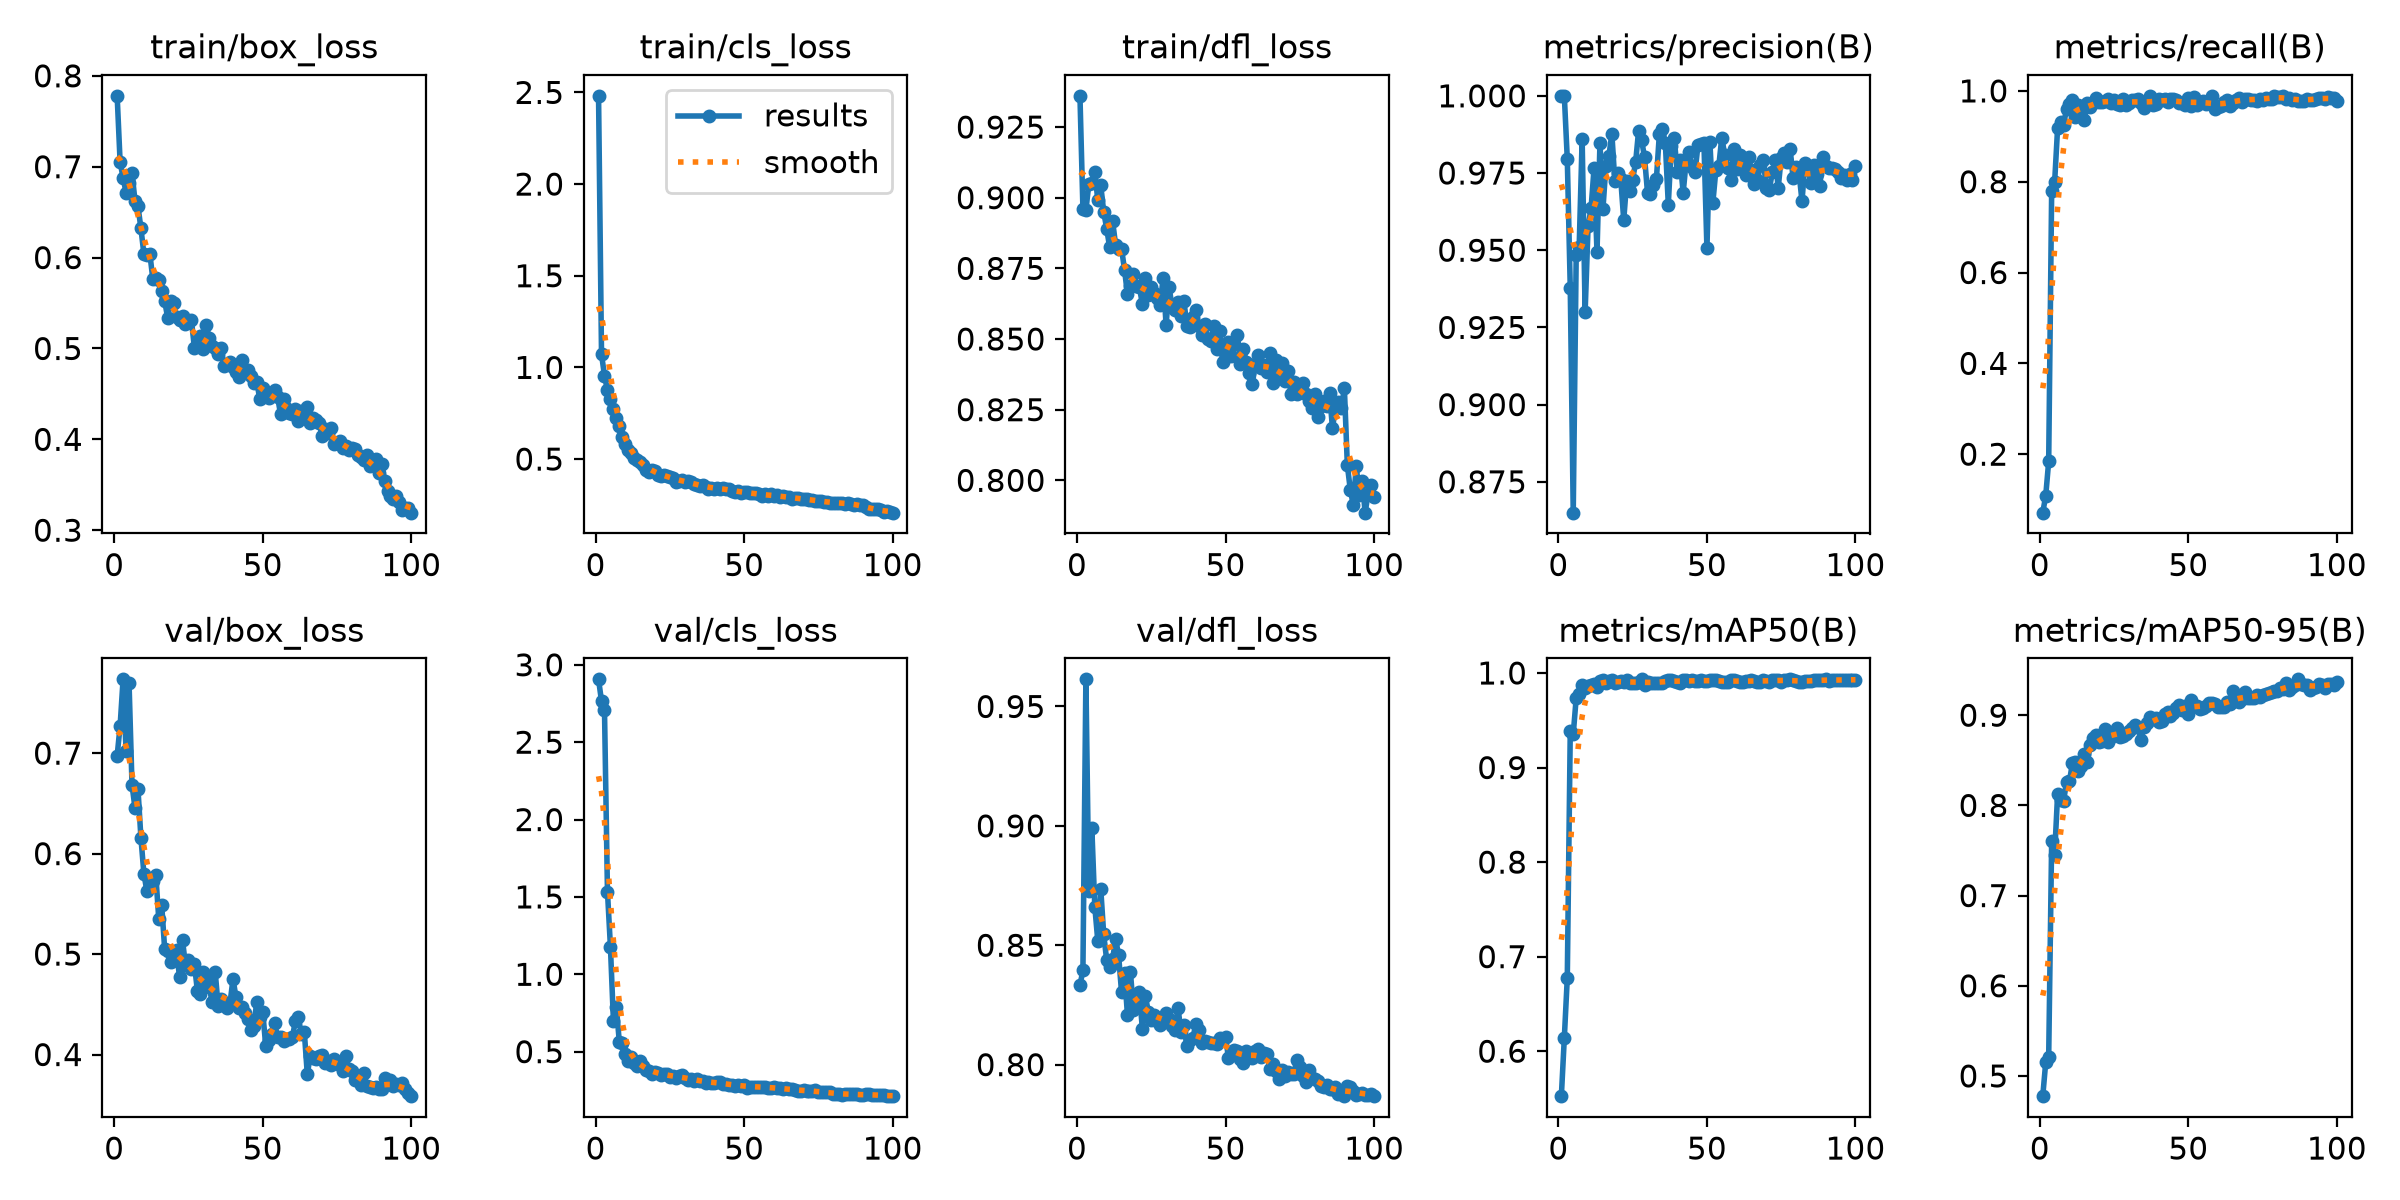

Data behind this chart, as committed beside it:
epoch, time, train/box_loss, train/cls_loss, train/dfl_loss, metrics/precision(B), metrics/recall(B), metrics/mAP50(B), metrics/mAP50-95(B), val/box_loss, val/cls_loss, val/dfl_loss, lr/pg0, lr/pg1, lr/pg2
1, 6.79, 0.778, 2.481, 0.936, 1, 0.07124, 0.5525, 0.4776, 0.6974, 2.906, 0.8332, 0.0003001, 0.0003001, 0.0003001
2, 13.14, 0.7049, 1.072, 0.8962, 1, 0.1084, 0.6139, 0.515, 0.7272, 2.764, 0.8395, 0.0006084, 0.0006084, 0.0006084
3, 19.53, 0.688, 0.9546, 0.8955, 0.9795, 0.1843, 0.6775, 0.5212, 0.7735, 2.707, 0.9614, 0.0009105, 0.0009105, 0.0009105
4, 25.47, 0.6715, 0.8758, 0.905, 0.9378, 0.7802, 0.9387, 0.7606, 0.7021, 1.535, 0.8726, 0.001206, 0.001206, 0.001206
5, 31.09, 0.6824, 0.828, 0.905, 0.865, 0.7989, 0.9352, 0.7454, 0.7701, 1.178, 0.8991, 0.001372, 0.001372, 0.001372
6, 36.93, 0.693, 0.7738, 0.9092, 0.9486, 0.9183, 0.9736, 0.8124, 0.6686, 0.7003, 0.8661, 0.001358, 0.001358, 0.001358
7, 43.02, 0.6627, 0.7231, 0.8992, 0.9511, 0.9312, 0.978, 0.8061, 0.6454, 0.7861, 0.8519, 0.001344, 0.001344, 0.001344
8, 49.24, 0.6566, 0.6798, 0.9043, 0.9861, 0.9248, 0.9868, 0.8045, 0.6647, 0.5613, 0.8737, 0.00133, 0.00133, 0.00133
9, 54.91, 0.6323, 0.6182, 0.895, 0.9299, 0.9601, 0.9836, 0.8262, 0.6158, 0.5537, 0.8545, 0.001316, 0.001316, 0.001316
10, 60.6, 0.604, 0.5833, 0.889, 0.9578, 0.9713, 0.9862, 0.8267, 0.5801, 0.4852, 0.8437, 0.001302, 0.001302, 0.001302
11, 66.24, 0.6027, 0.5492, 0.8825, 0.9635, 0.9805, 0.987, 0.8475, 0.5628, 0.4405, 0.8409, 0.001288, 0.001288, 0.001288
12, 71.9, 0.6043, 0.533, 0.8916, 0.9765, 0.9432, 0.9885, 0.8476, 0.5672, 0.4664, 0.8442, 0.001273, 0.001273, 0.001273
13, 77.67, 0.5768, 0.5077, 0.8833, 0.9493, 0.9687, 0.9849, 0.838, 0.5726, 0.4289, 0.8527, 0.001259, 0.001259, 0.001259
14, 83.25, 0.5772, 0.4946, 0.8818, 0.9847, 0.9633, 0.9917, 0.8438, 0.579, 0.4077, 0.8459, 0.001245, 0.001245, 0.001245
15, 88.83, 0.5756, 0.4848, 0.882, 0.9634, 0.9361, 0.9925, 0.8572, 0.5353, 0.4387, 0.8304, 0.001231, 0.001231, 0.001231
16, 94.56, 0.5629, 0.4696, 0.8745, 0.9773, 0.9727, 0.9897, 0.8485, 0.5488, 0.4052, 0.8382, 0.001217, 0.001217, 0.001217
17, 100.4, 0.5524, 0.4427, 0.8658, 0.9804, 0.9642, 0.9912, 0.8674, 0.5047, 0.3807, 0.8206, 0.001203, 0.001203, 0.001203
18, 106, 0.5337, 0.4285, 0.8689, 0.9878, 0.9728, 0.9929, 0.8745, 0.5029, 0.3719, 0.8387, 0.001189, 0.001189, 0.001189
19, 112, 0.5521, 0.4426, 0.8729, 0.9723, 0.984, 0.9899, 0.8782, 0.4923, 0.3571, 0.8228, 0.001174, 0.001174, 0.001174
20, 117.8, 0.5497, 0.4329, 0.8687, 0.9749, 0.9766, 0.9901, 0.8704, 0.5022, 0.3683, 0.8266, 0.00116, 0.00116, 0.00116
21, 123.8, 0.5344, 0.4107, 0.8683, 0.9729, 0.9747, 0.9916, 0.8714, 0.5037, 0.3615, 0.8304, 0.001146, 0.001146, 0.001146
22, 129.6, 0.5314, 0.4098, 0.8625, 0.9598, 0.9772, 0.99, 0.8852, 0.4769, 0.3467, 0.815, 0.001132, 0.001132, 0.001132
23, 135.7, 0.5355, 0.4157, 0.8717, 0.9725, 0.9831, 0.9928, 0.8704, 0.514, 0.3561, 0.8289, 0.001118, 0.001118, 0.001118
24, 141.3, 0.5273, 0.4058, 0.8656, 0.9691, 0.9738, 0.9894, 0.8762, 0.4886, 0.3574, 0.8222, 0.001104, 0.001104, 0.001104
25, 146.9, 0.5295, 0.4031, 0.8683, 0.9729, 0.9792, 0.9894, 0.8807, 0.4941, 0.3339, 0.8185, 0.001089, 0.001089, 0.001089
26, 152.6, 0.5314, 0.3976, 0.8663, 0.9785, 0.9722, 0.9898, 0.8859, 0.4856, 0.3423, 0.8209, 0.001075, 0.001075, 0.001075
27, 158.2, 0.5007, 0.3768, 0.8645, 0.9887, 0.9682, 0.9906, 0.8762, 0.4902, 0.3284, 0.8183, 0.001061, 0.001061, 0.001061
28, 163.9, 0.5029, 0.3811, 0.8621, 0.9857, 0.9829, 0.9933, 0.8772, 0.4636, 0.3457, 0.8165, 0.001047, 0.001047, 0.001047
29, 169.9, 0.5132, 0.3855, 0.8716, 0.9801, 0.9687, 0.987, 0.8795, 0.4607, 0.3487, 0.8195, 0.001033, 0.001033, 0.001033
30, 175.6, 0.4996, 0.3767, 0.8549, 0.9687, 0.9725, 0.9908, 0.8823, 0.482, 0.33, 0.8218, 0.001019, 0.001019, 0.001019
31, 181.5, 0.5255, 0.3792, 0.8684, 0.9683, 0.9806, 0.9899, 0.886, 0.4784, 0.3175, 0.8192, 0.001005, 0.001005, 0.001005
32, 187.3, 0.511, 0.3725, 0.8615, 0.971, 0.9801, 0.9896, 0.8887, 0.4668, 0.3248, 0.8161, 0.0009904, 0.0009904, 0.0009904
33, 193.4, 0.5023, 0.3639, 0.8603, 0.9732, 0.9811, 0.9899, 0.8874, 0.4522, 0.3131, 0.8145, 0.0009763, 0.0009763, 0.0009763
34, 199.1, 0.5006, 0.3602, 0.863, 0.9877, 0.9725, 0.9891, 0.8725, 0.4824, 0.3256, 0.8238, 0.0009621, 0.0009621, 0.0009621
35, 204.6, 0.494, 0.3539, 0.858, 0.9892, 0.9619, 0.9899, 0.8869, 0.4483, 0.3085, 0.8138, 0.000948, 0.000948, 0.000948
36, 210.5, 0.5, 0.3593, 0.8635, 0.9848, 0.9775, 0.9911, 0.891, 0.4549, 0.3098, 0.8165, 0.0009339, 0.0009339, 0.0009339
37, 216, 0.4809, 0.3477, 0.8545, 0.9648, 0.9891, 0.9926, 0.8985, 0.4494, 0.2984, 0.8077, 0.0009197, 0.0009197, 0.0009197
38, 221.9, 0.4826, 0.3384, 0.8542, 0.9836, 0.969, 0.9924, 0.8953, 0.4468, 0.3016, 0.8105, 0.0009056, 0.0009056, 0.0009056
39, 227.9, 0.4854, 0.3445, 0.8578, 0.9863, 0.9716, 0.9916, 0.8967, 0.4512, 0.2992, 0.811, 0.0008914, 0.0008914, 0.0008914
40, 233.7, 0.4793, 0.3382, 0.8603, 0.9754, 0.9811, 0.9906, 0.8923, 0.4753, 0.3004, 0.8171, 0.0008773, 0.0008773, 0.0008773
41, 239.4, 0.4746, 0.3396, 0.8546, 0.9792, 0.9798, 0.9898, 0.8934, 0.4569, 0.3022, 0.8146, 0.0008631, 0.0008631, 0.0008631
42, 245.4, 0.4686, 0.3367, 0.8513, 0.9686, 0.9824, 0.9923, 0.9017, 0.4465, 0.3054, 0.8092, 0.000849, 0.000849, 0.000849
43, 251.4, 0.487, 0.3417, 0.8553, 0.9786, 0.9751, 0.9922, 0.9031, 0.4478, 0.2924, 0.8097, 0.0008348, 0.0008348, 0.0008348
44, 257.4, 0.4759, 0.3376, 0.8499, 0.982, 0.9811, 0.9912, 0.8996, 0.4415, 0.2882, 0.8093, 0.0008207, 0.0008207, 0.0008207
45, 263.4, 0.4766, 0.336, 0.8494, 0.9769, 0.9824, 0.9923, 0.902, 0.435, 0.2867, 0.8091, 0.0008065, 0.0008065, 0.0008065
46, 269.1, 0.4696, 0.3267, 0.8548, 0.9752, 0.9793, 0.9913, 0.9086, 0.4244, 0.2857, 0.809, 0.0007924, 0.0007924, 0.0007924
47, 275, 0.4617, 0.3222, 0.8464, 0.9842, 0.9728, 0.9911, 0.911, 0.4289, 0.2789, 0.8087, 0.0007782, 0.0007782, 0.0007782
48, 280.9, 0.4636, 0.3235, 0.8529, 0.9843, 0.9731, 0.9931, 0.9057, 0.4524, 0.2866, 0.8111, 0.0007641, 0.0007641, 0.0007641
49, 287.1, 0.4443, 0.3139, 0.8418, 0.9846, 0.9683, 0.9911, 0.9097, 0.4371, 0.2781, 0.8107, 0.0007499, 0.0007499, 0.0007499
50, 292.8, 0.4561, 0.3217, 0.8476, 0.9506, 0.9834, 0.9919, 0.9009, 0.4428, 0.2841, 0.8115, 0.0007358, 0.0007358, 0.0007358
51, 298.8, 0.4518, 0.318, 0.8491, 0.9851, 0.967, 0.9925, 0.9174, 0.4088, 0.2645, 0.8028, 0.0007216, 0.0007216, 0.0007216
52, 304.8, 0.4456, 0.3148, 0.8439, 0.9654, 0.9859, 0.9925, 0.9105, 0.4141, 0.2732, 0.8046, 0.0007075, 0.0007075, 0.0007075
53, 310.5, 0.451, 0.3127, 0.8481, 0.9758, 0.9684, 0.9922, 0.9105, 0.4201, 0.2743, 0.8063, 0.0006934, 0.0006934, 0.0006934
54, 316.5, 0.454, 0.3133, 0.8514, 0.9773, 0.9739, 0.9912, 0.9071, 0.4313, 0.2728, 0.8059, 0.0006792, 0.0006792, 0.0006792
55, 322.4, 0.4469, 0.3106, 0.841, 0.9865, 0.9771, 0.9909, 0.9085, 0.4172, 0.2726, 0.8025, 0.0006651, 0.0006651, 0.0006651
56, 328.3, 0.4276, 0.298, 0.8464, 0.9809, 0.9708, 0.9906, 0.9098, 0.4172, 0.2707, 0.8006, 0.0006509, 0.0006509, 0.0006509
57, 334.4, 0.444, 0.3069, 0.842, 0.9768, 0.9725, 0.9906, 0.9136, 0.4138, 0.2722, 0.8055, 0.0006368, 0.0006368, 0.0006368
58, 340.2, 0.4341, 0.3009, 0.8378, 0.9728, 0.989, 0.9927, 0.9138, 0.4157, 0.2665, 0.803, 0.0006226, 0.0006226, 0.0006226
59, 346, 0.4295, 0.3075, 0.834, 0.9829, 0.9597, 0.9922, 0.9123, 0.4157, 0.2678, 0.8028, 0.0006085, 0.0006085, 0.0006085
60, 351.8, 0.4279, 0.2993, 0.841, 0.9764, 0.9652, 0.9914, 0.9094, 0.4175, 0.2687, 0.8057, 0.0005943, 0.0005943, 0.0005943
... 40 more rows
